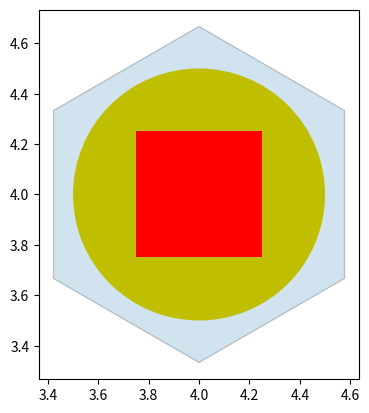

Here is the Python script that generated this plot:
import matplotlib.pyplot as plt
from matplotlib.patches import RegularPolygon
import numpy as np


offCoord = [[-2,-2],[-1,-2],[0,-2],[1,-2],[2,-2]]

offCoord = [[4,4]]

fig, ax = plt.subplots(1)
ax.set_aspect('equal')

for c in offCoord:
    hex = RegularPolygon((c[0], c[1]), numVertices=6, radius=2./3., alpha=0.2, edgecolor='k')
    ax.add_patch(hex)

circle = plt.Circle((4, 4), radius=0.5, fc='y')
rectangle = plt.Rectangle((3.75, 3.75), width=0.5, height=0.5, fc='r')
plt.gca().add_patch(circle)
plt.gca().add_patch(rectangle)


plt.autoscale(enable = True)
plt.show()
